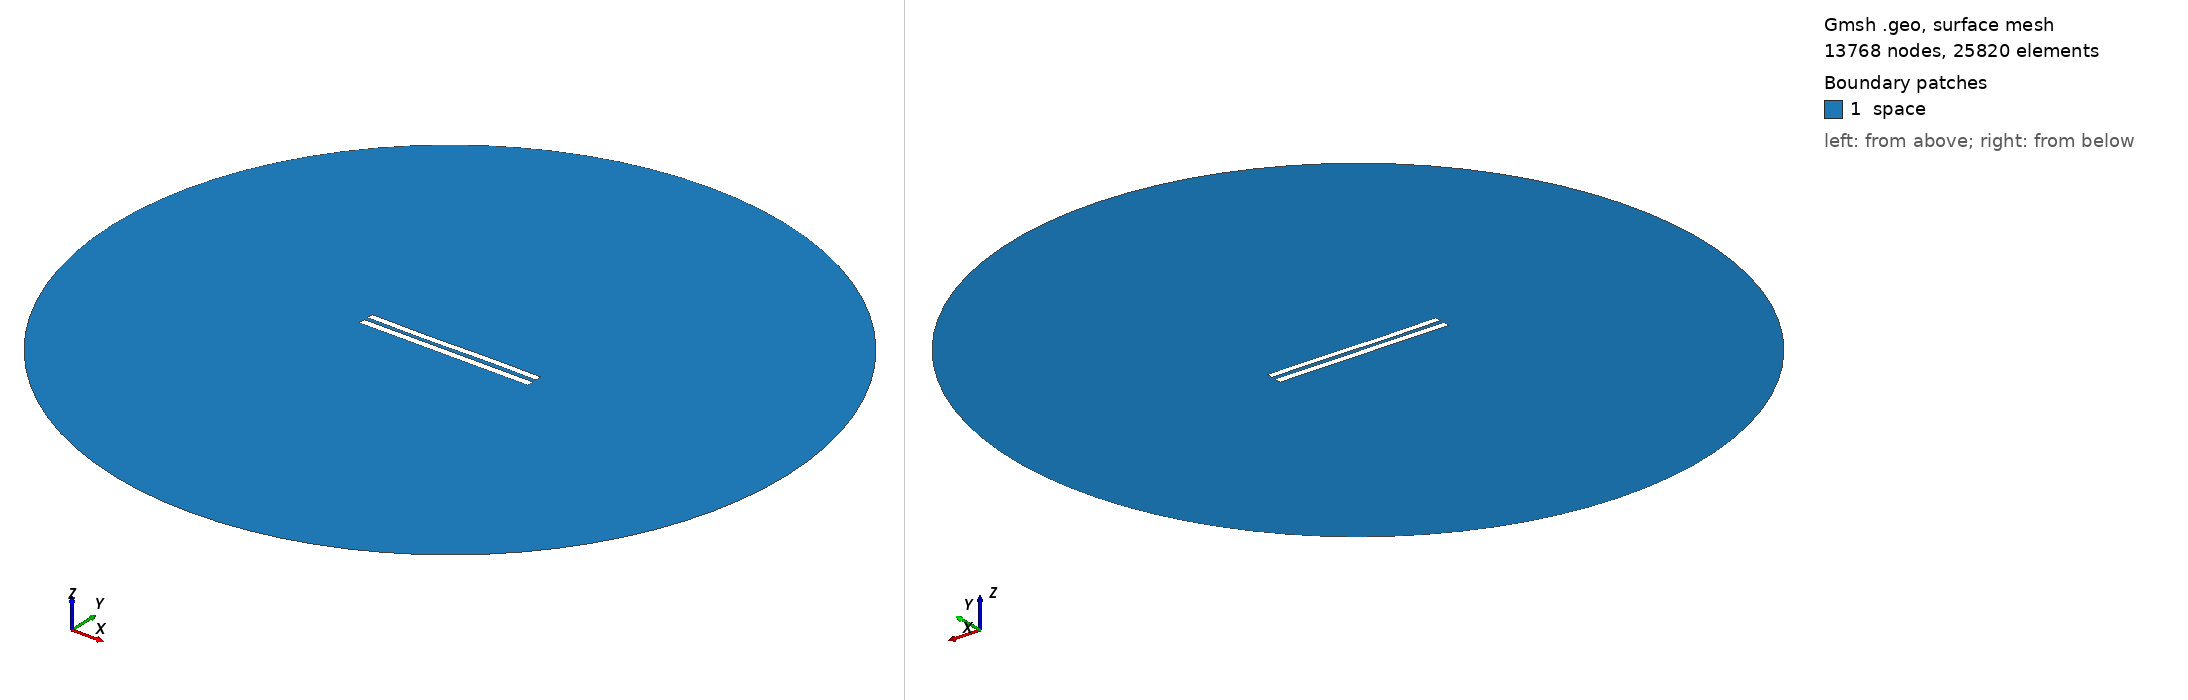

Gmsh geometry script, surface-meshed: 13768 nodes, 25820 surface elements. Boundary patches (legend numbers): 1 space. Left view from above one corner, right view from below the opposite corner. Legend entries are the model's physical surfaces. The drawing asked Gmsh for element sizes between 1% and 20% of the model's largest extent; the script's own settings can give other sizes.

=== 6028.geo (drawn) ===
//---------------------------------------
// Geometry kernel
//---------------------------------------

SetFactory("OpenCASCADE");



//---------------------------------------
// Parameters of the geometry
//---------------------------------------

// Overetch of the upper plate
overetch = 0.125;

// Distance between the plates
distance = 2.5;

// Discretization over the x axis (for the deformation)
nx = 50; 

// Length of the plate
L = 100 - overetch; 

// Number of modes
n = 4; 

// 1st mode coefficient
coeff(1) = 0.07499999999999998;
beta(1) = 0.596864 * 3.1415926535 / L;

// 2nd mode coefficient
coeff(2) = -0.075;
beta(2) = 1.49418 * 3.1415926535 / L;

// 3rd mode coefficient
coeff(3) = -0.15;
beta(3) = 2.50025 * 3.1415926535 / L;

// 4th mode coefficient
coeff(4) = 0.0;
beta(4) = 3.49999 * 3.1415926535 / L;



//---------------------------------------
// Upper plate (deformed rectangle)
//---------------------------------------

// Coordiantes of the upper plate
xmin = -50;
xmax = 50 - overetch;

// Height of the upper plate
yheight = 4 - 2 * overetch;

// Indexes of the points
UpperID[] = {};
LowerID[] = {};
LeftID[] = {};
RightID[] = {};

// Point index
p = 1;

// Horizontal edges
For i In {1:nx}
    x = xmin + (i-1)*(xmax - xmin)/(nx-1);

    y_bottom = distance / 2 + overetch;
    For j In {1:n}
        C = (Cosh(beta(j)*L) + Cos(beta(j)*L)) / (Sinh(beta(j)*L) + Sin(beta(j)*L));
        y_bottom  = y_bottom + coeff(j) * (Cosh(beta(j)*(x+50)) - Cos(beta(j)*(x+50)) - C * (Sinh(beta(j)*(x+50)) - Sin(beta(j)*(x+50))));
    EndFor

    y_top = y_bottom + yheight;

    Point(p) = {x, y_top, 0, 1.0};
    UpperID[i] = p;
    p = p + 1;

    Point(p) = {x, y_bottom, 0, 1.0};
    LowerID[i] = p;
    p = p + 1;
EndFor

// Create point lists
UpperPts[] = {}; LowerPts[] = {};
For i In {1:nx}
  UpperPts[] += {UpperID[i]};
  LowerPts[] += {LowerID[i]};
EndFor

// Build splines
Spline(1) = {UpperPts[]};
Spline(2) = {LowerPts[]};
Line(3) = {LowerPts[nx-1], UpperPts[nx-1]};
Line(4) = {LowerPts[0], UpperPts[0]};

// Build the plane surface
Curve Loop(1) = {2, 3, -1, -4};
Plane Surface(1) = {1};



//---------------------------------------
// Lower plate (rectangle)
//---------------------------------------

// Vertices
Point(1001) = {-50, -1, 0, 1.0};
Point(1002) = { 50, -1, 0, 1.0};
Point(1003) = { 50,  -5, 0, 1.0};
Point(1004) = {-50,  -5, 0, 1.0};

// Edges
Line(5) = {1001, 1002};
Line(6) = {1002, 1003};
Line(7) = {1003, 1004};
Line(8) = {1004, 1001};

// Plane surface
Line Loop(2) = {5, 6, 7, 8};
Plane Surface(2) = {2}; 



//---------------------------------------
// Outer (fictious) boundary
//---------------------------------------

// Points
Point(1005) = {0, 0, 0};       // Center
Point(1006) = {200, 0, 0};     // Start point
Point(1007) = {0, 200, 0};     // 90 degrees
Point(1008) = {-200, 0, 0};    // 180 degrees
Point(1009) = {0, -200, 0};    // 270 degrees

// Circle arcs (each needs start, center, end)
Circle(9) = {1006, 1005, 1007};
Circle(10) = {1007, 1005, 1008};
Circle(11) = {1008, 1005, 1009};
Circle(12) = {1009, 1005, 1006};

// Plane surface for the entire domain
Curve Loop(3) = {9, 10, 11, 12};
Surface(3) = {3};

// Subtract the plates from the whole domain to obtain the actual domain where we want to solve the equations
BooleanDifference{ Surface{3}; Delete; }{ Surface{1}; Surface{2}; Delete; }




//---------------------------------------
// Transfinite Lines/Curves
//---------------------------------------

// Set the number of points on the boundaries
r = 7;

// Plates
Transfinite Curve {1, 2} = 50*r Using Progression 1;
Transfinite Curve {3, 4} = 2*r Using Progression 1;
Transfinite Line {5, 7} = 50*r Using Progression 1;
Transfinite Line {6, 8} = 2*r Using Progression 1;

// Outer boundary
Transfinite Line {9, 10, 11, 12} = 20 Using Progression 1;



//---------------------------------------
// Physical groups
//---------------------------------------                

// Physical curves (boundaries)
Physical Line("force_segment", 10) = {2};
Physical Line("upper_plate", 11) = {1, 3, 4};
Physical Line("lower_plate", 12) = {5, 6, 7, 8};
Physical Line("boundary", 20) = {9, 10, 11, 12};

// Physical Surfaces
Physical Surface("space", 30) = {3};



//---------------------------------------
// 6. Generate the Mesh
//---------------------------------------

// 2D mesh generation
Mesh 2;
